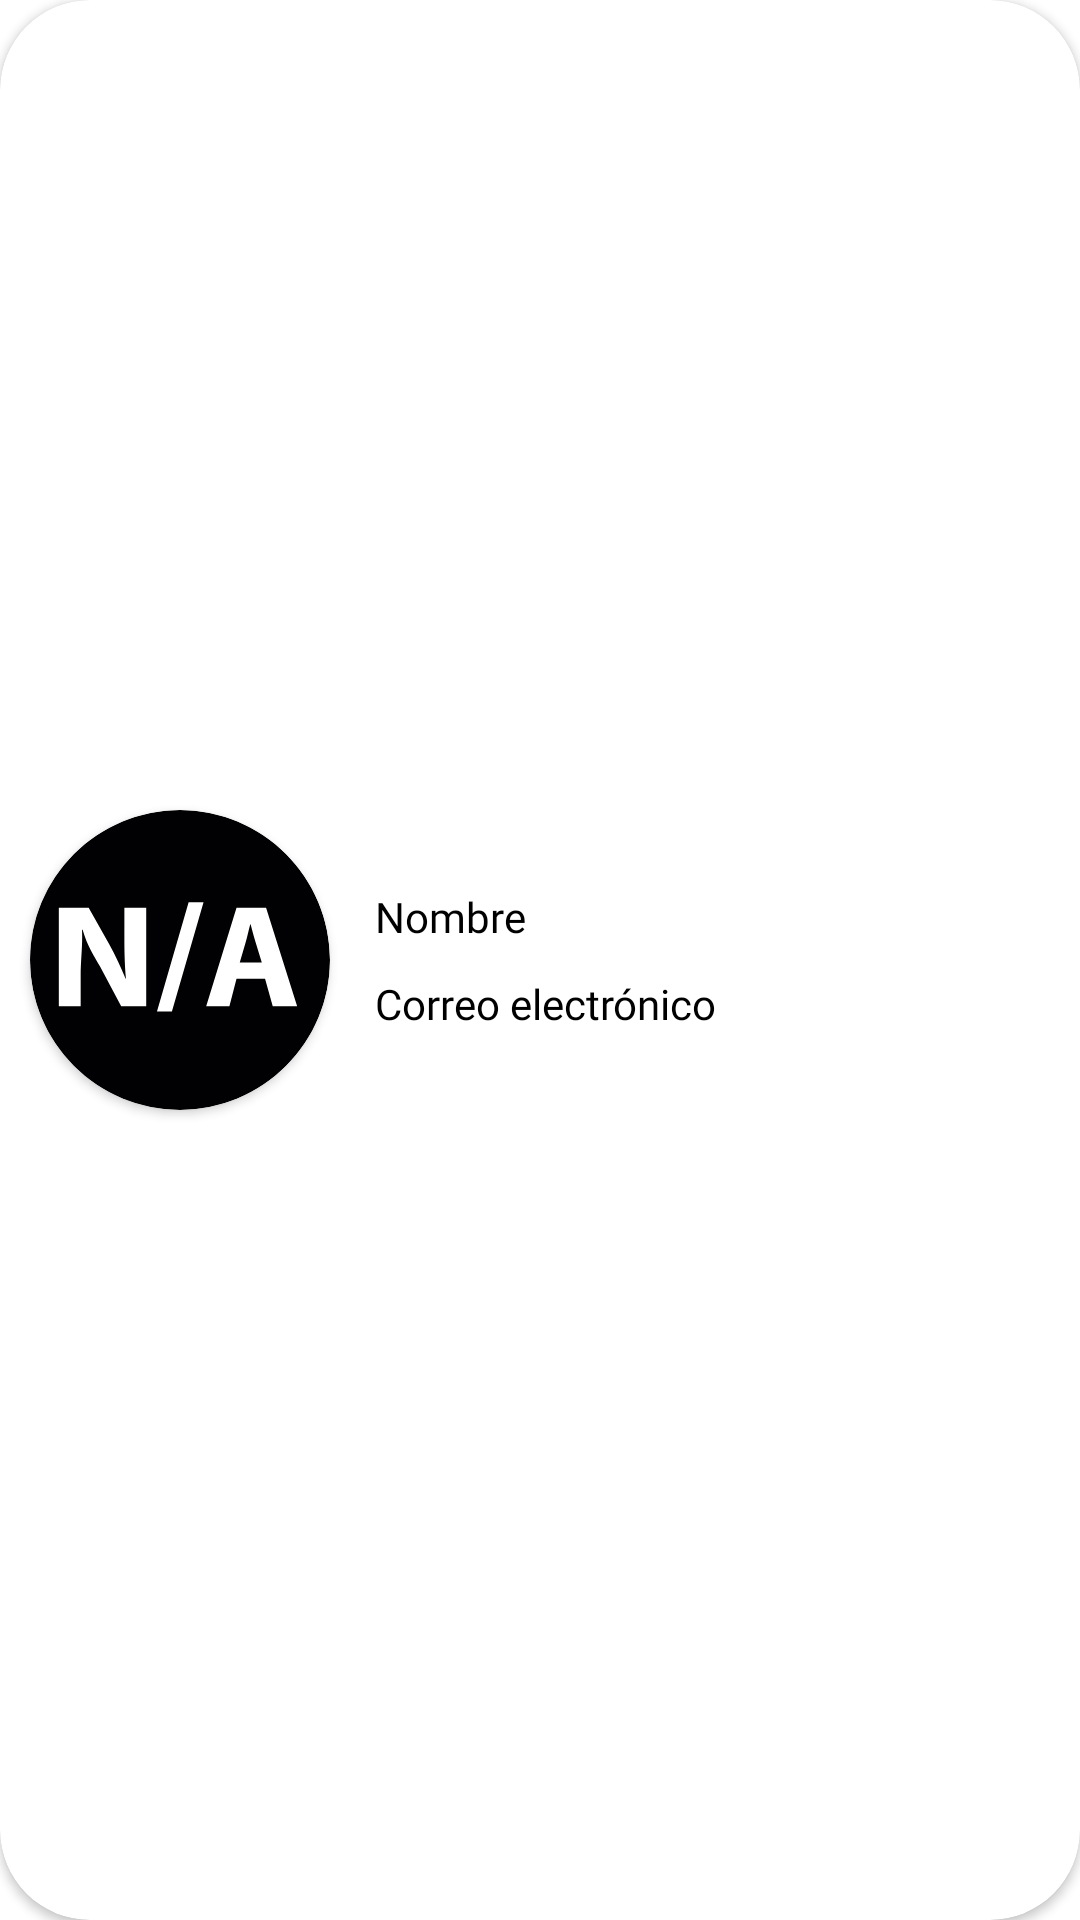

The Android layout XML behind this screen, and the referenced resources:
<!-- AndroidManifest.xml: application theme Theme.Dagbok -->
<!-- res/layout/componente_tarjeta_usuario.xml -->
<?xml version="1.0" encoding="utf-8"?>
<androidx.cardview.widget.CardView
    xmlns:android="http://schemas.android.com/apk/res/android"
    xmlns:app="http://schemas.android.com/apk/res-auto"
    android:orientation="vertical"
    android:layout_width="match_parent"
    android:layout_height="wrap_content"
    android:layout_margin="5dp"
    app:cardCornerRadius="30dp">
    <LinearLayout
        android:layout_width="match_parent"
        android:layout_height="match_parent"
        android:orientation="horizontal">
        <androidx.cardview.widget.CardView
            android:layout_width="100dp"
            android:layout_height="100dp"
            android:layout_margin="10dp"
            android:layout_gravity="start|center_vertical"
            app:cardCornerRadius="50dp">
            <ImageView
                android:id="@+id/componenteTarjetaUsuario_foto"
                android:layout_width="match_parent"
                android:layout_height="match_parent"
                android:src="@drawable/ic_no_disponible"
                android:scaleType="fitXY"
                android:contentDescription="@string/todo" />
        </androidx.cardview.widget.CardView>
        <LinearLayout
            android:layout_width="match_parent"
            android:layout_height="wrap_content"
            android:layout_gravity="center_vertical"
            android:orientation="vertical">
            <TextView
                android:id="@+id/componenteTarjetaUsuario_nombre"
                android:layout_width="match_parent"
                android:layout_height="wrap_content"
                android:layout_margin="5dp"
                android:text="@string/nombre"
                android:textColor="@color/black"
                android:fontFamily="@font/coolvetica"/>
            <TextView
                android:id="@+id/componenteTarjetaUsuario_correoElectronico"
                android:layout_width="match_parent"
                android:layout_height="wrap_content"
                android:layout_margin="5dp"
                android:text="@string/correo_electronico"
                android:textColor="@color/black"
                android:fontFamily="@font/coolvetica"/>
        </LinearLayout>
    </LinearLayout>
</androidx.cardview.widget.CardView>
<!-- resources referenced by this layout -->
<resources>
  <color name="black">#FF000000</color>
  <!-- drawable ic_no_disponible (drawable) -->
  <vector android:height="24dp" android:viewportHeight="298.708"
      android:viewportWidth="298.708" android:width="24dp" xmlns:android="http://schemas.android.com/apk/res/android">
      <path android:fillColor="#010002" android:pathData="M149.357,0.003C66.993,0.003 0,66.996 0,149.354c0,82.353 66.998,149.351 149.357,149.351s149.351,-66.998 149.351,-149.351C298.708,66.996 231.71,0.003 149.357,0.003zM115.722,195.292H90.8l-21.191,-39.7c-5.885,-10.601 -12.515,-20.13 -17.231,-36.447h-0.582c0.729,16.317 -1.343,30.209 -1.343,46.401v29.746H28.697V97.389h29.719l20.614,36.534c5.891,10.454 11.634,23.296 16.192,34.174h0.299c-1.327,-16.317 -1.556,-28.017 -1.556,-43.028V97.389h21.756V195.292zM141.296,200.731H126.42L157.94,91.95h14.854L141.296,200.731zM241.696,195.292l-7.653,-27.195h-28.419l-7.065,27.195h-23.127l30.192,-97.903h29.436l30.932,97.903H241.696zM219.619,113.706h-0.305c-1.474,5.439 -2.948,12.341 -4.569,18.074l-5.885,19.999h21.936l-6.179,-19.999C222.844,125.901 221.087,119.145 219.619,113.706z"/>
  </vector>
  <string name="correo_electronico">Correo electrónico</string>
  <string name="nombre">Nombre</string>
  <string name="todo">TODO</string>
  <style name="Theme.Dagbok" parent="Theme.MaterialComponents.Light.NoActionBar">
          
          <item name="colorPrimary">@color/verde_primario</item>
          <item name="colorPrimaryVariant">@color/verde_fondo</item>
          <item name="colorOnPrimary">@color/white</item>
          
          <item name="colorSecondary">@color/teal_200</item>
          <item name="colorSecondaryVariant">@color/teal_700</item>
          <item name="colorOnSecondary">@color/black</item>
          
          <item name="android:statusBarColor" tools:targetApi="l">@color/verde_primario</item>
          
      </style>
  <color name="verde_primario">#65d7ce</color>
  <color name="verde_fondo">#e6f7f5</color>
  <color name="white">#FFFFFFFF</color>
  <color name="teal_200">#FF03DAC5</color>
  <color name="teal_700">#FF018786</color>
</resources>
